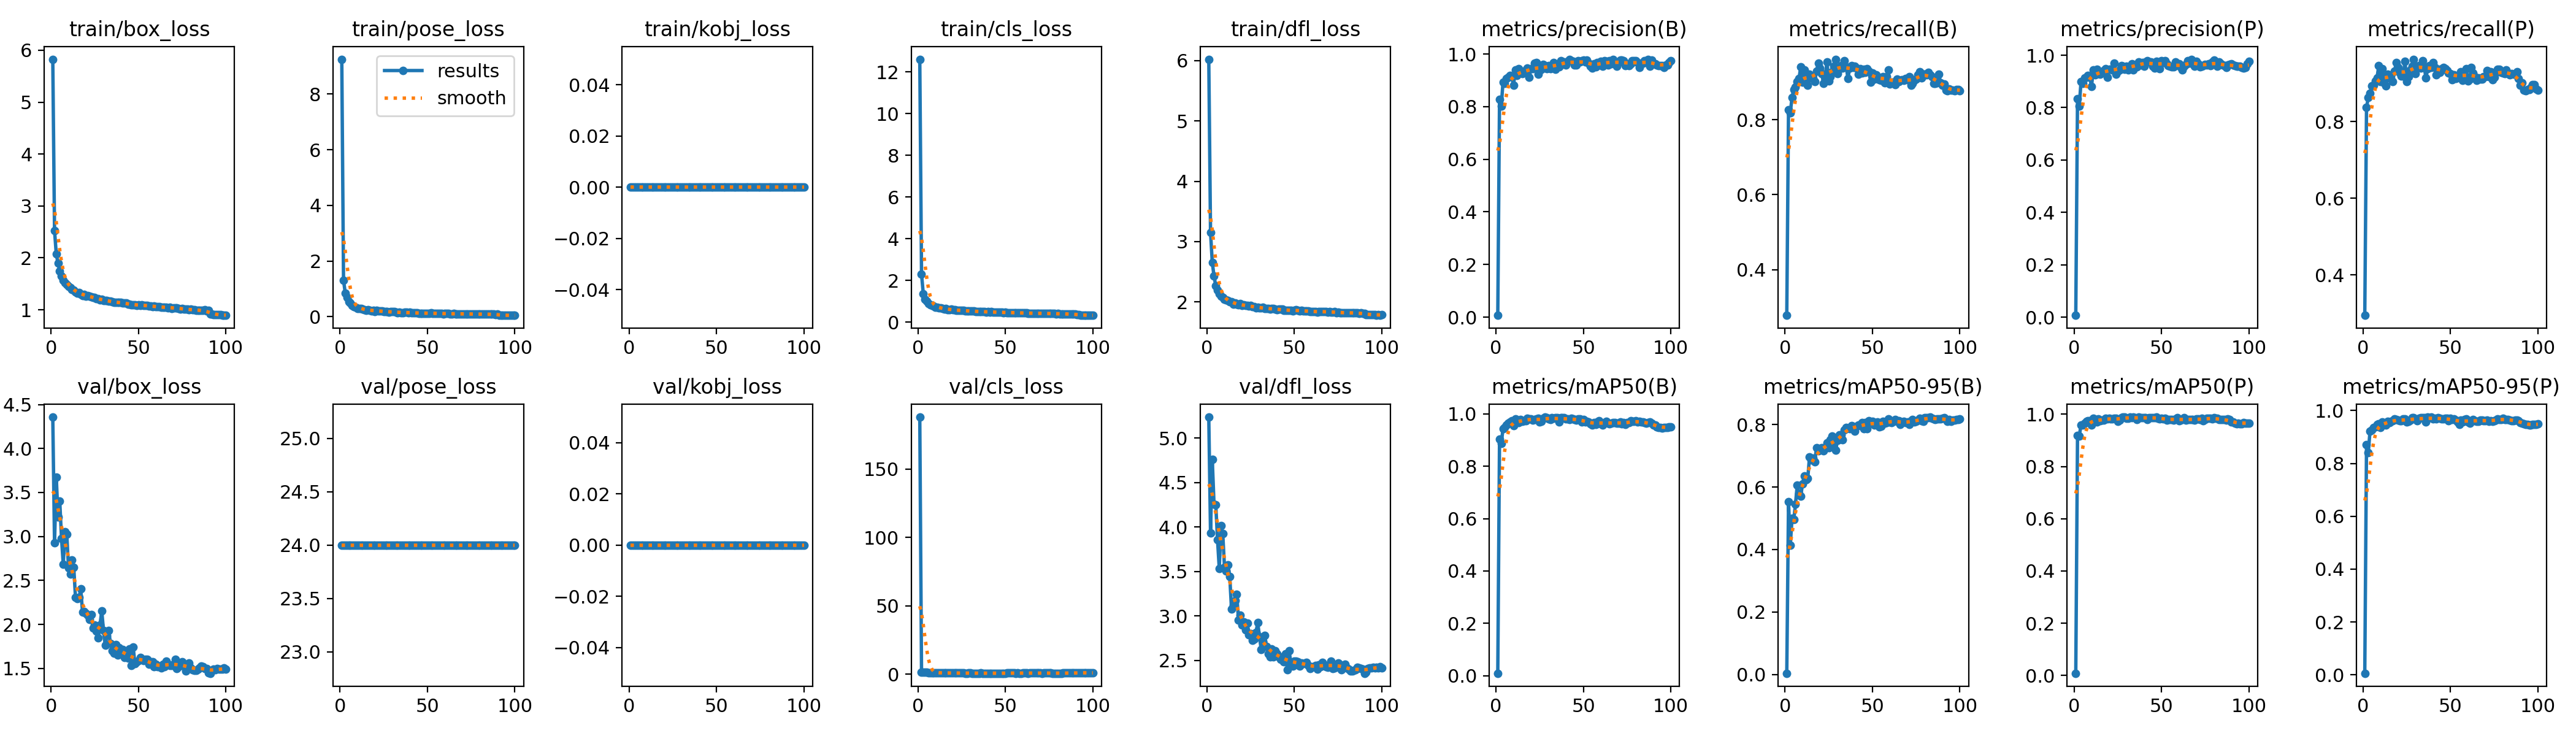

Source data for this figure (header and first rows):
epoch, train/box_loss, train/pose_loss, train/kobj_loss, train/cls_loss, train/dfl_loss, metrics/precision(B), metrics/recall(B), metrics/mAP50(B), metrics/mAP50-95(B), metrics/precision(P), metrics/recall(P), metrics/mAP50(P), metrics/mAP50-95(P), val/box_loss, val/pose_loss, val/kobj_loss, val/cls_loss, val/dfl_loss, lr/pg0, lr/pg1, lr/pg2
1, 5.828, 9.252, 0, 12.61, 6.022, 0.00664, 0.2777, 0.00931, 0.00387, 0.00704, 0.2947, 0.00865, 0.00615, 4.357, 24, 0, 188.1, 5.234, 0.000663, 0.000663, 0.000663
2, 2.528, 1.313, 0, 2.304, 3.154, 0.8277, 0.8272, 0.9047, 0.5527, 0.8342, 0.8372, 0.919, 0.8702, 2.925, 24, 0, 1.408, 3.933, 0.001316, 0.001316, 0.001316
3, 2.073, 0.8427, 0, 1.371, 2.656, 0.8022, 0.8182, 0.8869, 0.4136, 0.8066, 0.8625, 0.9175, 0.84, 3.675, 24, 0, 1.533, 4.757, 0.001957, 0.001957, 0.001957
4, 1.894, 0.6913, 0, 1.104, 2.429, 0.8942, 0.8601, 0.944, 0.4992, 0.8984, 0.8742, 0.9579, 0.9222, 3.219, 24, 0, 1.395, 4.257, 0.001941, 0.001941, 0.001941
5, 1.74, 0.5458, 0, 0.9938, 2.268, 0.8883, 0.8816, 0.9489, 0.4954, 0.8932, 0.8936, 0.9594, 0.927, 3.399, 24, 0, 1.249, 4.253, 0.001921, 0.001921, 0.001921
6, 1.647, 0.4846, 0, 0.8964, 2.197, 0.9073, 0.8881, 0.9573, 0.5461, 0.9144, 0.8951, 0.9664, 0.9351, 2.977, 24, 0, 1.197, 3.859, 0.001901, 0.001901, 0.001901
7, 1.57, 0.4071, 0, 0.837, 2.131, 0.9112, 0.9023, 0.9644, 0.6068, 0.9153, 0.9067, 0.9716, 0.9378, 2.682, 24, 0, 1.077, 3.534, 0.001881, 0.001881, 0.001881
8, 1.526, 0.3721, 0, 0.7882, 2.098, 0.9183, 0.9098, 0.9681, 0.5783, 0.9224, 0.9137, 0.9759, 0.9482, 3.052, 24, 0, 1.158, 4.013, 0.001861, 0.001861, 0.001861
9, 1.482, 0.3304, 0, 0.7702, 2.071, 0.9138, 0.9424, 0.973, 0.5707, 0.9148, 0.946, 0.9749, 0.9493, 3.029, 24, 0, 1.124, 3.922, 0.001842, 0.001842, 0.001842
10, 1.448, 0.3008, 0, 0.7235, 2.045, 0.8803, 0.9001, 0.9542, 0.61, 0.8812, 0.9042, 0.9596, 0.9351, 2.644, 24, 0, 1.06, 3.547, 0.001822, 0.001822, 0.001822
11, 1.43, 0.3027, 0, 0.7096, 2.033, 0.9394, 0.9341, 0.9806, 0.636, 0.9434, 0.9381, 0.9843, 0.9574, 2.575, 24, 0, 0.9438, 3.507, 0.001802, 0.001802, 0.001802
12, 1.397, 0.3007, 0, 0.6898, 2.023, 0.9195, 0.9012, 0.9663, 0.6236, 0.9242, 0.9011, 0.9752, 0.9512, 2.736, 24, 0, 1.006, 3.575, 0.001782, 0.001782, 0.001782
13, 1.377, 0.2676, 0, 0.6696, 2.003, 0.945, 0.8922, 0.967, 0.6267, 0.946, 0.8932, 0.9699, 0.945, 2.649, 24, 0, 0.9935, 3.445, 0.001762, 0.001762, 0.001762
14, 1.348, 0.2547, 0, 0.6542, 1.999, 0.9307, 0.9221, 0.9791, 0.6963, 0.9306, 0.9247, 0.9823, 0.9591, 2.307, 24, 0, 0.8816, 3.076, 0.001743, 0.001743, 0.001743
15, 1.324, 0.2345, 0, 0.6357, 1.964, 0.9262, 0.915, 0.9714, 0.6858, 0.9282, 0.9166, 0.9756, 0.9538, 2.292, 24, 0, 0.9399, 3.12, 0.001723, 0.001723, 0.001723
16, 1.334, 0.2486, 0, 0.6499, 1.984, 0.9325, 0.9104, 0.9729, 0.6929, 0.9345, 0.9124, 0.9783, 0.9581, 2.307, 24, 0, 0.919, 3.171, 0.001703, 0.001703, 0.001703
17, 1.299, 0.2369, 0, 0.6091, 1.964, 0.9407, 0.9029, 0.9729, 0.6807, 0.9417, 0.9039, 0.977, 0.9614, 2.404, 24, 0, 0.9043, 3.245, 0.001683, 0.001683, 0.001683
18, 1.273, 0.2061, 0, 0.5897, 1.948, 0.9471, 0.9308, 0.9841, 0.7251, 0.9482, 0.9318, 0.985, 0.9686, 2.142, 24, 0, 0.8155, 2.955, 0.001663, 0.001663, 0.001663
19, 1.301, 0.2312, 0, 0.612, 1.972, 0.9119, 0.951, 0.9818, 0.7153, 0.9147, 0.9537, 0.9828, 0.9665, 2.145, 24, 0, 0.8536, 3.012, 0.001644, 0.001644, 0.001644
20, 1.261, 0.1933, 0, 0.5922, 1.938, 0.9446, 0.9391, 0.9819, 0.7203, 0.9463, 0.9421, 0.9841, 0.9644, 2.127, 24, 0, 0.8327, 2.897, 0.001624, 0.001624, 0.001624
21, 1.268, 0.2267, 0, 0.5891, 1.95, 0.9454, 0.9241, 0.9771, 0.7265, 0.946, 0.9271, 0.9831, 0.9617, 2.106, 24, 0, 0.8296, 2.933, 0.001604, 0.001604, 0.001604
22, 1.255, 0.2072, 0, 0.5771, 1.94, 0.9656, 0.8971, 0.9777, 0.7153, 0.9428, 0.9191, 0.9811, 0.9608, 2.057, 24, 0, 0.8226, 2.843, 0.001584, 0.001584, 0.001584
23, 1.249, 0.2061, 0, 0.5661, 1.938, 0.968, 0.9181, 0.9815, 0.7241, 0.9691, 0.9191, 0.9839, 0.9683, 2.114, 24, 0, 0.8148, 2.917, 0.001564, 0.001564, 0.001564
24, 1.235, 0.2023, 0, 0.5577, 1.931, 0.9236, 0.9544, 0.9825, 0.7415, 0.9265, 0.9577, 0.9849, 0.9687, 1.959, 24, 0, 0.7633, 2.788, 0.001545, 0.001545, 0.001545
25, 1.238, 0.195, 0, 0.56, 1.94, 0.9384, 0.9041, 0.9702, 0.7255, 0.9394, 0.9051, 0.9722, 0.9575, 1.993, 24, 0, 0.8967, 2.801, 0.001525, 0.001525, 0.001525
26, 1.215, 0.177, 0, 0.5546, 1.926, 0.9416, 0.9151, 0.9716, 0.7513, 0.9437, 0.9171, 0.9767, 0.96, 1.925, 24, 0, 0.8577, 2.729, 0.001505, 0.001505, 0.001505
27, 1.215, 0.1778, 0, 0.5431, 1.924, 0.9614, 0.9281, 0.9839, 0.763, 0.9604, 0.9351, 0.9865, 0.9647, 1.849, 24, 0, 0.7308, 2.741, 0.001485, 0.001485, 0.001485
28, 1.194, 0.1685, 0, 0.5399, 1.904, 0.9565, 0.9441, 0.9879, 0.7403, 0.9575, 0.945, 0.9885, 0.9736, 1.991, 24, 0, 0.7448, 2.817, 0.001465, 0.001465, 0.001465
29, 1.198, 0.1784, 0, 0.5451, 1.908, 0.9441, 0.962, 0.9849, 0.7172, 0.9451, 0.963, 0.9889, 0.9729, 2.157, 24, 0, 0.8051, 2.924, 0.001446, 0.001446, 0.001446
30, 1.179, 0.1772, 0, 0.5271, 1.901, 0.9565, 0.9233, 0.9819, 0.7504, 0.9586, 0.9253, 0.9847, 0.9689, 1.935, 24, 0, 0.7741, 2.767, 0.001426, 0.001426, 0.001426
31, 1.179, 0.1755, 0, 0.5306, 1.906, 0.9436, 0.936, 0.9781, 0.7667, 0.943, 0.9422, 0.9843, 0.9606, 1.764, 24, 0, 0.7579, 2.623, 0.001406, 0.001406, 0.001406
32, 1.183, 0.1629, 0, 0.5279, 1.908, 0.957, 0.945, 0.9868, 0.7666, 0.959, 0.947, 0.989, 0.9707, 1.876, 24, 0, 0.6917, 2.712, 0.001386, 0.001386, 0.001386
33, 1.166, 0.1473, 0, 0.5155, 1.893, 0.967, 0.9382, 0.9843, 0.7506, 0.9681, 0.9392, 0.9866, 0.972, 1.928, 24, 0, 0.7457, 2.782, 0.001366, 0.001366, 0.001366
34, 1.165, 0.1593, 0, 0.5147, 1.894, 0.9421, 0.9586, 0.9848, 0.7829, 0.9431, 0.9596, 0.9882, 0.9732, 1.786, 24, 0, 0.7028, 2.66, 0.001347, 0.001347, 0.001347
35, 1.16, 0.1446, 0, 0.5096, 1.889, 0.9605, 0.9421, 0.9848, 0.7912, 0.9615, 0.9431, 0.9878, 0.9728, 1.698, 24, 0, 0.7118, 2.576, 0.001327, 0.001327, 0.001327
36, 1.14, 0.1493, 0, 0.5014, 1.882, 0.9515, 0.9111, 0.9692, 0.7887, 0.9546, 0.9141, 0.9787, 0.9576, 1.67, 24, 0, 0.7996, 2.542, 0.001307, 0.001307, 0.001307
37, 1.149, 0.1529, 0, 0.503, 1.89, 0.9738, 0.9381, 0.9864, 0.7861, 0.9749, 0.9391, 0.989, 0.9753, 1.772, 24, 0, 0.6996, 2.633, 0.001287, 0.001287, 0.001287
38, 1.137, 0.1574, 0, 0.5031, 1.887, 0.9615, 0.945, 0.9848, 0.7966, 0.9625, 0.946, 0.9876, 0.9728, 1.656, 24, 0, 0.7013, 2.542, 0.001267, 0.001267, 0.001267
39, 1.137, 0.1308, 0, 0.4854, 1.879, 0.9701, 0.9406, 0.9847, 0.789, 0.9711, 0.9416, 0.9869, 0.9748, 1.738, 24, 0, 0.6868, 2.609, 0.001248, 0.001248, 0.001248
40, 1.141, 0.1522, 0, 0.4943, 1.872, 0.9574, 0.9431, 0.98, 0.7798, 0.9583, 0.954, 0.9876, 0.9692, 1.712, 24, 0, 0.6961, 2.578, 0.001228, 0.001228, 0.001228
41, 1.134, 0.1426, 0, 0.4897, 1.878, 0.9721, 0.9391, 0.9805, 0.7954, 0.9741, 0.9411, 0.9878, 0.9715, 1.712, 24, 0, 0.7139, 2.542, 0.001208, 0.001208, 0.001208
42, 1.126, 0.1501, 0, 0.4946, 1.877, 0.9788, 0.9212, 0.9781, 0.7994, 0.9798, 0.9222, 0.9806, 0.9683, 1.625, 24, 0, 0.7505, 2.513, 0.001188, 0.001188, 0.001188
43, 1.127, 0.1422, 0, 0.4803, 1.877, 0.974, 0.9361, 0.9831, 0.7957, 0.975, 0.9371, 0.986, 0.9721, 1.673, 24, 0, 0.6903, 2.54, 0.001168, 0.001168, 0.001168
44, 1.109, 0.1358, 0, 0.4785, 1.865, 0.9717, 0.9246, 0.9805, 0.8064, 0.9738, 0.9281, 0.9873, 0.9697, 1.619, 24, 0, 0.6825, 2.486, 0.001149, 0.001149, 0.001149
45, 1.106, 0.1243, 0, 0.4755, 1.857, 0.958, 0.9346, 0.9782, 0.7871, 0.9578, 0.9381, 0.9869, 0.9689, 1.721, 24, 0, 0.7319, 2.574, 0.001129, 0.001129, 0.001129
46, 1.101, 0.1276, 0, 0.4726, 1.866, 0.958, 0.9261, 0.9774, 0.8068, 0.9515, 0.9413, 0.9872, 0.9684, 1.536, 24, 0, 0.7056, 2.396, 0.001109, 0.001109, 0.001109
47, 1.097, 0.1281, 0, 0.4683, 1.862, 0.9745, 0.9371, 0.9819, 0.7858, 0.9766, 0.9391, 0.9886, 0.9714, 1.742, 24, 0, 0.6832, 2.607, 0.001089, 0.001089, 0.001089
48, 1.095, 0.1276, 0, 0.4695, 1.865, 0.9698, 0.9308, 0.9813, 0.8132, 0.9709, 0.9329, 0.9852, 0.9703, 1.551, 24, 0, 0.6973, 2.459, 0.001069, 0.001069, 0.001069
49, 1.087, 0.1251, 0, 0.4617, 1.856, 0.9755, 0.9001, 0.9689, 0.8086, 0.9479, 0.9271, 0.9821, 0.9624, 1.572, 24, 0, 0.7418, 2.435, 0.00105, 0.00105, 0.00105
50, 1.096, 0.1263, 0, 0.4678, 1.857, 0.9768, 0.9246, 0.979, 0.8097, 0.9778, 0.9256, 0.9854, 0.9713, 1.589, 24, 0, 0.7012, 2.495, 0.00103, 0.00103, 0.00103
51, 1.09, 0.128, 0, 0.4591, 1.869, 0.9698, 0.9081, 0.9703, 0.7994, 0.9709, 0.9091, 0.9819, 0.9659, 1.625, 24, 0, 0.7764, 2.49, 0.00101, 0.00101, 0.00101
52, 1.096, 0.1318, 0, 0.4591, 1.859, 0.9774, 0.9211, 0.9723, 0.8028, 0.9795, 0.9231, 0.9843, 0.9676, 1.604, 24, 0, 0.7632, 2.482, 0.0009902, 0.0009902, 0.0009902
53, 1.082, 0.1221, 0, 0.4548, 1.85, 0.9661, 0.9112, 0.9689, 0.8074, 0.9672, 0.9122, 0.9779, 0.9643, 1.587, 24, 0, 0.7703, 2.434, 0.0009704, 0.0009704, 0.0009704
54, 1.083, 0.124, 0, 0.4599, 1.859, 0.9528, 0.907, 0.9616, 0.7924, 0.9603, 0.9193, 0.9791, 0.9579, 1.606, 24, 0, 0.813, 2.474, 0.0009506, 0.0009506, 0.0009506
55, 1.084, 0.1149, 0, 0.4529, 1.853, 0.9466, 0.9051, 0.9572, 0.7938, 0.9587, 0.9191, 0.9805, 0.9484, 1.603, 24, 0, 0.7948, 2.466, 0.0009308, 0.0009308, 0.0009308
56, 1.078, 0.1171, 0, 0.4541, 1.853, 0.9637, 0.9151, 0.9669, 0.8094, 0.9549, 0.9304, 0.9805, 0.9627, 1.551, 24, 0, 0.7561, 2.47, 0.000911, 0.000911, 0.000911
57, 1.066, 0.1222, 0, 0.4544, 1.849, 0.9514, 0.899, 0.9591, 0.8035, 0.9558, 0.9083, 0.9776, 0.956, 1.573, 24, 0, 0.8398, 2.48, 0.0008912, 0.0008912, 0.0008912
58, 1.065, 0.1171, 0, 0.4464, 1.847, 0.9685, 0.9161, 0.9699, 0.806, 0.9738, 0.9211, 0.9821, 0.9655, 1.574, 24, 0, 0.7532, 2.446, 0.0008714, 0.0008714, 0.0008714
59, 1.071, 0.1073, 0, 0.4402, 1.845, 0.9585, 0.9331, 0.9736, 0.8174, 0.9644, 0.9391, 0.9863, 0.9681, 1.521, 24, 0, 0.7, 2.408, 0.0008516, 0.0008516, 0.0008516
60, 1.058, 0.109, 0, 0.4378, 1.844, 0.9718, 0.8964, 0.9622, 0.808, 0.9669, 0.9056, 0.9742, 0.9575, 1.547, 24, 0, 0.8645, 2.428, 0.0008318, 0.0008318, 0.0008318
... 40 more rows
